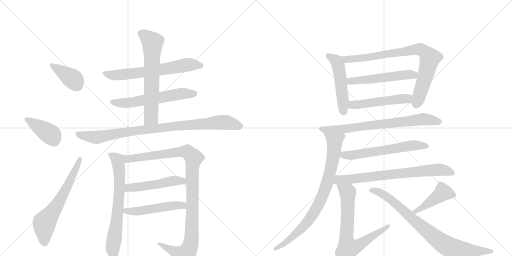
t = 0.00 s
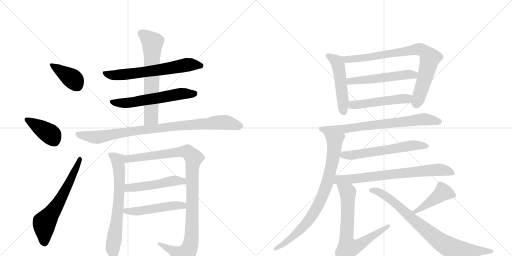
t = 3.40 s
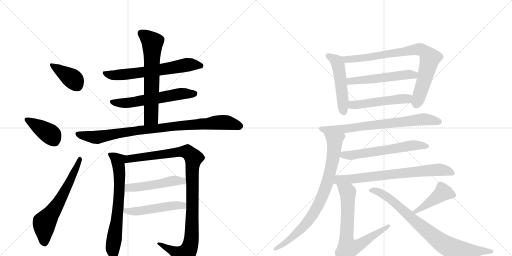
t = 6.80 s
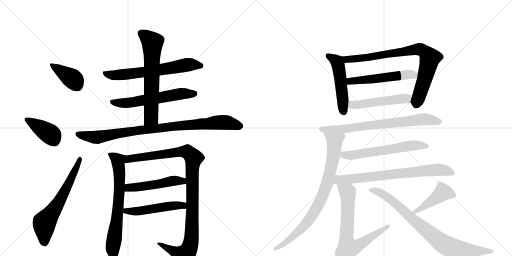
t = 10.21 s
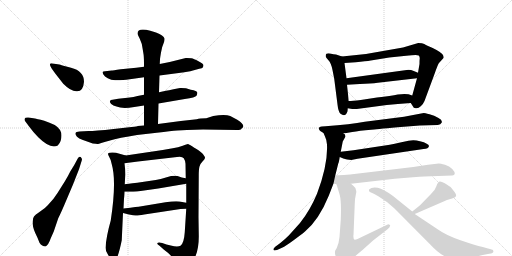
t = 13.61 s
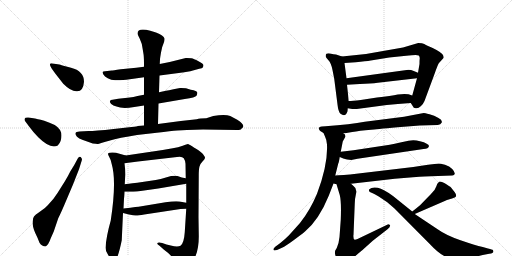
t = 17.01 s

The animated SVG that drew these frames (rendered in a browser with its animation timeline set to each time). Animation: 22 CSS @keyframes rules; one cycle of 17.01 s.

<svg version="1.1" viewBox="0 0 2048 1024" xmlns="http://www.w3.org/2000/svg">
  <g stroke="lightgray" stroke-dasharray="1,1" stroke-width="1" transform="scale(4, 4)">
    <line x1="0" y1="0" x2="256" y2="256"></line>
    <line x1="256" y1="0" x2="0" y2="256"></line>
    <line x1="128" y1="0" x2="128" y2="256"></line>
    <line x1="0" y1="128" x2="256" y2="128"></line>
    <line x1="256" y1="0" x2="512" y2="256"></line>
    <line x1="512" y1="0" x2="256" y2="256"></line>
    <line x1="384" y1="0" x2="384" y2="256"></line>
    <line x1="256" y1="128" x2="512" y2="128"></line>
  </g>
<g transform="scale(1, -1) translate(0, -850)">
   <style type="text/css">
    @keyframes keyframes0 {
      from {
       stroke: black;
       stroke-dashoffset: 390;
       stroke-width: 128;
       }
       56% {
       animation-timing-function: step-end;
       stroke: black;
       stroke-dashoffset: 0;
       stroke-width: 128;
       }
       to {
       stroke: black;
       stroke-width: 1024;
       }
       }
       #make-me-a-hanzi-animation-0 {
         animation: keyframes0 0.567383s both;
         animation-delay: 0.000000s;
         animation-timing-function: linear;
       }
    @keyframes keyframes1 {
      from {
       stroke: black;
       stroke-dashoffset: 401;
       stroke-width: 128;
       }
       57% {
       animation-timing-function: step-end;
       stroke: black;
       stroke-dashoffset: 0;
       stroke-width: 128;
       }
       to {
       stroke: black;
       stroke-width: 1024;
       }
       }
       #make-me-a-hanzi-animation-1 {
         animation: keyframes1 0.576335s both;
         animation-delay: 0.567383s;
         animation-timing-function: linear;
       }
    @keyframes keyframes2 {
      from {
       stroke: black;
       stroke-dashoffset: 632;
       stroke-width: 128;
       }
       67% {
       animation-timing-function: step-end;
       stroke: black;
       stroke-dashoffset: 0;
       stroke-width: 128;
       }
       to {
       stroke: black;
       stroke-width: 1024;
       }
       }
       #make-me-a-hanzi-animation-2 {
         animation: keyframes2 0.764323s both;
         animation-delay: 1.143717s;
         animation-timing-function: linear;
       }
    @keyframes keyframes3 {
      from {
       stroke: black;
       stroke-dashoffset: 647;
       stroke-width: 128;
       }
       68% {
       animation-timing-function: step-end;
       stroke: black;
       stroke-dashoffset: 0;
       stroke-width: 128;
       }
       to {
       stroke: black;
       stroke-width: 1024;
       }
       }
       #make-me-a-hanzi-animation-3 {
         animation: keyframes3 0.776530s both;
         animation-delay: 1.908040s;
         animation-timing-function: linear;
       }
    @keyframes keyframes4 {
      from {
       stroke: black;
       stroke-dashoffset: 589;
       stroke-width: 128;
       }
       66% {
       animation-timing-function: step-end;
       stroke: black;
       stroke-dashoffset: 0;
       stroke-width: 128;
       }
       to {
       stroke: black;
       stroke-width: 1024;
       }
       }
       #make-me-a-hanzi-animation-4 {
         animation: keyframes4 0.729329s both;
         animation-delay: 2.684570s;
         animation-timing-function: linear;
       }
    @keyframes keyframes5 {
      from {
       stroke: black;
       stroke-dashoffset: 648;
       stroke-width: 128;
       }
       68% {
       animation-timing-function: step-end;
       stroke: black;
       stroke-dashoffset: 0;
       stroke-width: 128;
       }
       to {
       stroke: black;
       stroke-width: 1024;
       }
       }
       #make-me-a-hanzi-animation-5 {
         animation: keyframes5 0.777344s both;
         animation-delay: 3.413900s;
         animation-timing-function: linear;
       }
    @keyframes keyframes6 {
      from {
       stroke: black;
       stroke-dashoffset: 911;
       stroke-width: 128;
       }
       75% {
       animation-timing-function: step-end;
       stroke: black;
       stroke-dashoffset: 0;
       stroke-width: 128;
       }
       to {
       stroke: black;
       stroke-width: 1024;
       }
       }
       #make-me-a-hanzi-animation-6 {
         animation: keyframes6 0.991374s both;
         animation-delay: 4.191243s;
         animation-timing-function: linear;
       }
    @keyframes keyframes7 {
      from {
       stroke: black;
       stroke-dashoffset: 691;
       stroke-width: 128;
       }
       69% {
       animation-timing-function: step-end;
       stroke: black;
       stroke-dashoffset: 0;
       stroke-width: 128;
       }
       to {
       stroke: black;
       stroke-width: 1024;
       }
       }
       #make-me-a-hanzi-animation-7 {
         animation: keyframes7 0.812337s both;
         animation-delay: 5.182617s;
         animation-timing-function: linear;
       }
    @keyframes keyframes8 {
      from {
       stroke: black;
       stroke-dashoffset: 1054;
       stroke-width: 128;
       }
       77% {
       animation-timing-function: step-end;
       stroke: black;
       stroke-dashoffset: 0;
       stroke-width: 128;
       }
       to {
       stroke: black;
       stroke-width: 1024;
       }
       }
       #make-me-a-hanzi-animation-8 {
         animation: keyframes8 1.107747s both;
         animation-delay: 5.994954s;
         animation-timing-function: linear;
       }
    @keyframes keyframes9 {
      from {
       stroke: black;
       stroke-dashoffset: 495;
       stroke-width: 128;
       }
       62% {
       animation-timing-function: step-end;
       stroke: black;
       stroke-dashoffset: 0;
       stroke-width: 128;
       }
       to {
       stroke: black;
       stroke-width: 1024;
       }
       }
       #make-me-a-hanzi-animation-9 {
         animation: keyframes9 0.652832s both;
         animation-delay: 7.102702s;
         animation-timing-function: linear;
       }
    @keyframes keyframes10 {
      from {
       stroke: black;
       stroke-dashoffset: 503;
       stroke-width: 128;
       }
       62% {
       animation-timing-function: step-end;
       stroke: black;
       stroke-dashoffset: 0;
       stroke-width: 128;
       }
       to {
       stroke: black;
       stroke-width: 1024;
       }
       }
       #make-me-a-hanzi-animation-10 {
         animation: keyframes10 0.659342s both;
         animation-delay: 7.755534s;
         animation-timing-function: linear;
       }
    @keyframes keyframes11 {
      from {
       stroke: black;
       stroke-dashoffset: 497;
       stroke-width: 128;
       }
       62% {
       animation-timing-function: step-end;
       stroke: black;
       stroke-dashoffset: 0;
       stroke-width: 128;
       }
       to {
       stroke: black;
       stroke-width: 1024;
       }
       }
       #make-me-a-hanzi-animation-11 {
         animation: keyframes11 0.654460s both;
         animation-delay: 8.414876s;
         animation-timing-function: linear;
       }
    @keyframes keyframes12 {
      from {
       stroke: black;
       stroke-dashoffset: 812;
       stroke-width: 128;
       }
       73% {
       animation-timing-function: step-end;
       stroke: black;
       stroke-dashoffset: 0;
       stroke-width: 128;
       }
       to {
       stroke: black;
       stroke-width: 1024;
       }
       }
       #make-me-a-hanzi-animation-12 {
         animation: keyframes12 0.910807s both;
         animation-delay: 9.069336s;
         animation-timing-function: linear;
       }
    @keyframes keyframes13 {
      from {
       stroke: black;
       stroke-dashoffset: 531;
       stroke-width: 128;
       }
       63% {
       animation-timing-function: step-end;
       stroke: black;
       stroke-dashoffset: 0;
       stroke-width: 128;
       }
       to {
       stroke: black;
       stroke-width: 1024;
       }
       }
       #make-me-a-hanzi-animation-13 {
         animation: keyframes13 0.682129s both;
         animation-delay: 9.980143s;
         animation-timing-function: linear;
       }
    @keyframes keyframes14 {
      from {
       stroke: black;
       stroke-dashoffset: 503;
       stroke-width: 128;
       }
       62% {
       animation-timing-function: step-end;
       stroke: black;
       stroke-dashoffset: 0;
       stroke-width: 128;
       }
       to {
       stroke: black;
       stroke-width: 1024;
       }
       }
       #make-me-a-hanzi-animation-14 {
         animation: keyframes14 0.659342s both;
         animation-delay: 10.662272s;
         animation-timing-function: linear;
       }
    @keyframes keyframes15 {
      from {
       stroke: black;
       stroke-dashoffset: 731;
       stroke-width: 128;
       }
       70% {
       animation-timing-function: step-end;
       stroke: black;
       stroke-dashoffset: 0;
       stroke-width: 128;
       }
       to {
       stroke: black;
       stroke-width: 1024;
       }
       }
       #make-me-a-hanzi-animation-15 {
         animation: keyframes15 0.844889s both;
         animation-delay: 11.321615s;
         animation-timing-function: linear;
       }
    @keyframes keyframes16 {
      from {
       stroke: black;
       stroke-dashoffset: 817;
       stroke-width: 128;
       }
       73% {
       animation-timing-function: step-end;
       stroke: black;
       stroke-dashoffset: 0;
       stroke-width: 128;
       }
       to {
       stroke: black;
       stroke-width: 1024;
       }
       }
       #make-me-a-hanzi-animation-16 {
         animation: keyframes16 0.914876s both;
         animation-delay: 12.166504s;
         animation-timing-function: linear;
       }
    @keyframes keyframes17 {
      from {
       stroke: black;
       stroke-dashoffset: 598;
       stroke-width: 128;
       }
       66% {
       animation-timing-function: step-end;
       stroke: black;
       stroke-dashoffset: 0;
       stroke-width: 128;
       }
       to {
       stroke: black;
       stroke-width: 1024;
       }
       }
       #make-me-a-hanzi-animation-17 {
         animation: keyframes17 0.736654s both;
         animation-delay: 13.081380s;
         animation-timing-function: linear;
       }
    @keyframes keyframes18 {
      from {
       stroke: black;
       stroke-dashoffset: 733;
       stroke-width: 128;
       }
       70% {
       animation-timing-function: step-end;
       stroke: black;
       stroke-dashoffset: 0;
       stroke-width: 128;
       }
       to {
       stroke: black;
       stroke-width: 1024;
       }
       }
       #make-me-a-hanzi-animation-18 {
         animation: keyframes18 0.846517s both;
         animation-delay: 13.818034s;
         animation-timing-function: linear;
       }
    @keyframes keyframes19 {
      from {
       stroke: black;
       stroke-dashoffset: 712;
       stroke-width: 128;
       }
       70% {
       animation-timing-function: step-end;
       stroke: black;
       stroke-dashoffset: 0;
       stroke-width: 128;
       }
       to {
       stroke: black;
       stroke-width: 1024;
       }
       }
       #make-me-a-hanzi-animation-19 {
         animation: keyframes19 0.829427s both;
         animation-delay: 14.664551s;
         animation-timing-function: linear;
       }
    @keyframes keyframes20 {
      from {
       stroke: black;
       stroke-dashoffset: 430;
       stroke-width: 128;
       }
       58% {
       animation-timing-function: step-end;
       stroke: black;
       stroke-dashoffset: 0;
       stroke-width: 128;
       }
       to {
       stroke: black;
       stroke-width: 1024;
       }
       }
       #make-me-a-hanzi-animation-20 {
         animation: keyframes20 0.599935s both;
         animation-delay: 15.493978s;
         animation-timing-function: linear;
       }
    @keyframes keyframes21 {
      from {
       stroke: black;
       stroke-dashoffset: 816;
       stroke-width: 128;
       }
       73% {
       animation-timing-function: step-end;
       stroke: black;
       stroke-dashoffset: 0;
       stroke-width: 128;
       }
       to {
       stroke: black;
       stroke-width: 1024;
       }
       }
       #make-me-a-hanzi-animation-21 {
         animation: keyframes21 0.914062s both;
         animation-delay: 16.093913s;
         animation-timing-function: linear;
       }
</style>
<path d="M 336 523 Q 336 566 284 579 Q 269 583 253.5 587.5 Q 238 592 237 592 L 211 596 Q 202 598 200 594 Q 198 590 208 574 L 221 556 L 253 515 Q 286 482 309 485 Q 333 485 336 523 Z" fill="lightgray"></path> 
<path d="M 118 342 Q 133 321 153 301 Q 201 253 231 268 Q 246 283 246 308 Q 246 333 219 350 Q 198 360 177 367 Q 145 375 140 376 L 114 380 Q 100 381 98.5 375.5 Q 97 370 100 366 L 118 342 Z" fill="lightgray"></path> 
<path d="M 281 164 Q 274 149 259 124 L 230 78 Q 220 64 214 55 L 191 29 Q 182 18 160.5 4 Q 139 -10 136 -16 Q 132 -20 130.5 -36.5 Q 129 -53 141 -82 Q 152 -104 158 -121 Q 168 -136 182 -136 Q 193 -132 203 -103 L 215 -76 L 233 -23 Q 245 1 261 39 L 292 112 L 316 173 L 327 208 Q 331 214 323 222 Q 316 226 311 216 L 297 190 L 281 164 Z" fill="lightgray"></path> 
<path d="M 638 548 L 715 558 Q 736 560 761 565 L 797 575 Q 809 576 812 581 L 814 589 Q 814 596 794 605.5 Q 774 615 766 617 Q 747 619 743 618 L 679 602 L 639 594 L 576 583 L 545 579 L 483 573 Q 450 568 447 568 L 420 565 Q 412 564 410.5 562 Q 409 560 413.5 552.5 Q 418 545 431 537 Q 444 529 460.5 529 Q 477 529 505 531 L 576 541 L 638 548 Z" fill="lightgray"></path> 
<path d="M 634 436 L 739 454 Q 782 460 786 467 Q 790 474 789 480 Q 789 487 763 491 L 744 497 Q 724 499 720 498 L 694 493 Q 674 488 664 487 L 636 481 L 576 471 L 550 466 Q 533 462 519 460 L 473 455 L 450 451 Q 442 451 440 446 Q 438 441 445 434 Q 452 427 466 424 Q 489 414 537 422 L 576 428 L 634 436 Z" fill="lightgray"></path> 
<path d="M 632 354 L 634 436 L 636 481 L 638 548 L 639 594 L 640 613 Q 640 616 644 640 Q 648 664 654 676 Q 659 688 658 696 Q 655 708 624 720 L 601 727 Q 550 740 550 716 Q 550 712 559 695 Q 568 678 571 652 L 573 640 Q 576 625 576 595 L 576 583 L 576 541 L 576 471 L 576 428 L 576 348 C 576 318 631 324 632 354 Z" fill="lightgray"></path> 
<path d="M 627 319 Q 686 326 709 328 L 748 330 L 812 332 L 948 330 Q 963 330 964.5 333 Q 966 336 969 338 Q 983 349 949 371 L 921 386 Q 900 395 853 386 L 825 377 Q 799 377 787 373 L 723 366 L 632 354 L 576 348 L 551 346 Q 550 345 526 342 L 455 334 Q 379 326 354 326 L 318 324 Q 303 324 302 317 Q 300 311 308 303 Q 316 295 329 291 L 371 276 Q 388 274 392 274.5 Q 396 275 436.5 287 Q 477 299 548 310 L 627 319 Z" fill="lightgray"></path> 
<path d="M 443 -32 Q 425 -95 422 -141 Q 422 -152 430 -165 Q 437 -178 439 -180 Q 451 -203 457 -198 Q 472 -186 487 -111 L 492 -2 L 494 16 L 496 56 Q 497 61 498 83 L 499 113 L 501 152 Q 501 176 498 197 C 495 227 512 225 503 228 L 464 239 Q 447 242 439 239 Q 427 239 436 224 Q 445 209 447 193 Q 467 125 443 -32 Z" fill="lightgray"></path> 
<path d="M 745 15 L 739 -79 Q 736 -123 722 -133 Q 710 -139 683 -132 L 666 -128 L 649 -122 Q 633 -118 630 -122 Q 626 -125 638 -133 L 656 -149 L 669 -159 Q 670 -160 677 -166 Q 684 -172 693 -185 Q 702 -197 709 -211 Q 716 -225 722 -227 Q 729 -229 744 -221 Q 758 -212 771 -195 Q 797 -157 795 -86 L 794 -18 L 795 148 Q 795 174 798 184 Q 800 194 810 204 Q 819 213 820 218 Q 820 223 813 232 Q 806 241 786 254 Q 766 266 762 269 L 752 274 Q 748 274 731 267 Q 713 260 691 257 L 651 250 L 503 228 C 473 224 468 193 498 197 L 552 204 L 708 222 Q 728 226 735 217 Q 741 208 742 195 L 743 137 L 745 115 L 745 39 L 745 15 Z" fill="lightgray"></path> 
<path d="M 498 83 L 533 83 Q 556 84 633 96 L 745 115 C 775 120 772 131 743 137 L 727 140 L 710 146 Q 692 149 667 141 Q 641 133 623 130 L 549 119 Q 507 114 499 113 C 469 109 468 83 498 83 Z" fill="lightgray"></path> 
<path d="M 492 -2 L 516 -8 Q 535 -12 542 -12 Q 549 -13 577 -8 L 722 14 Q 730 15 745 15 C 775 15 774 34 745 39 L 718 44 Q 702 47 662 41 L 560 24 Q 556 24 494 16 C 464 12 463 5 492 -2 Z" fill="lightgray"></path> 
<path d="M 1368 624 L 1344 632 Q 1336 632 1320 636 Q 1303 639 1303 627 Q 1301 622 1313 610 Q 1325 597 1330 570 L 1337 534 L 1350 432 Q 1353 403 1362 395 Q 1382 380 1390 405 L 1391 417 L 1395 446 L 1388 511 L 1386 537 L 1378 598 C 1375 622 1375 622 1368 624 Z" fill="lightgray"></path> 
<path d="M 1612 660 L 1464 634 L 1368 624 C 1338 621 1348 596 1378 598 L 1423 601 Q 1464 605 1483 608 L 1557 620 L 1625 627 Q 1670 632 1675 628 Q 1679 623 1679 617 Q 1678 610 1678 594 L 1672 559 L 1668 537 L 1649 468 C 1641 441 1641 441 1643 438 L 1652 424 Q 1653 418 1663 417 Q 1673 415 1684 426 Q 1694 436 1698 446 L 1738 554 Q 1752 594 1756 598 L 1774 618 Q 1777 623 1769 634 Q 1752 650 1710 667 Q 1704 669 1697 674 Q 1690 678 1673 678 L 1612 660 Z" fill="lightgray"></path> 
<path d="M 1634 571 L 1386 537 C 1356 533 1358 509 1388 511 L 1439 514 Q 1484 515 1511 519 L 1668 537 C 1698 540 1700 548 1672 559 L 1655 566 Q 1644 571 1634 571 Z" fill="lightgray"></path> 
<path d="M 1391 417 L 1409 414 L 1427 414 L 1547 430 Q 1588 434 1643 438 C 1673 440 1677 459 1649 468 L 1634 473 Q 1617 476 1591 472 Q 1565 467 1508 460 L 1443 450 Q 1409 446 1395 446 C 1365 445 1361 422 1391 417 Z" fill="lightgray"></path> 
<path d="M 1590 341 L 1679 348 L 1751 350 Q 1763 351 1767 360 Q 1770 371 1754 378 Q 1737 388 1718 393 Q 1698 398 1695 398 L 1616 383 L 1459 363 Q 1404 353 1302 345 L 1287 344 Q 1275 343 1275 336 Q 1277 330 1281 326 L 1294 318 L 1374 316 L 1409 322 Q 1436 327 1485 331 Q 1499 333 1590 341 Z" fill="lightgray"></path> 
<path d="M 1294 318 L 1300 304 Q 1307 290 1308 272 Q 1312 192 1268 75 Q 1240 8 1200 -42 L 1155 -92 Q 1139 -108 1120 -123 L 1101 -137 Q 1092 -145 1094 -148 Q 1094 -152 1099 -152 Q 1102 -150 1108 -150 L 1128 -141 Q 1143 -134 1173 -112 Q 1203 -90 1220 -76 Q 1276 -29 1315 67 L 1334 116 L 1341 148 L 1353 196 Q 1355 198 1359 222 L 1363 243 L 1371 284 L 1382 304 Q 1382 314 1374 316 C 1360 343 1282 346 1294 318 Z" fill="lightgray"></path> 
<path d="M 1359 222 L 1373 216 Q 1387 212 1389 212 L 1405 210 L 1430 215 L 1694 254 Q 1714 254 1716 266 Q 1716 272 1705 276 Q 1698 282 1680 285 Q 1657 292 1634 287 L 1601 280 Q 1578 274 1559 271 L 1414 249 L 1363 243 C 1333 239 1331 234 1359 222 Z" fill="lightgray"></path> 
<path d="M 1334 116 L 1346 113 L 1404 115 L 1579 135 L 1652 141 Q 1708 145 1724 145 L 1809 148 Q 1818 148 1819 155 Q 1820 162 1809 174 Q 1798 185 1780 191 Q 1761 196 1755 196 L 1712 191 L 1653 182 L 1400 152 L 1375 150 Q 1351 150 1341 148 C 1311 145 1305 122 1334 116 Z" fill="lightgray"></path> 
<path d="M 1346 113 L 1359 70 Q 1366 43 1363 -29 L 1358 -98 Q 1356 -121 1347 -142 L 1341 -152 Q 1336 -168 1351 -190 Q 1362 -217 1383 -211 Q 1391 -208 1403 -193 Q 1415 -178 1450 -150 L 1491 -113 L 1550 -67 Q 1560 -60 1560 -54 Q 1562 -51 1558 -49 L 1553 -47 L 1430 -106 Q 1420 -110 1417 -108 Q 1414 -107 1414 -99 Q 1413 -92 1414 -90 L 1419 35 Q 1419 54 1424 75 Q 1429 96 1414 106 L 1404 115 C 1381 135 1337 142 1346 113 Z" fill="lightgray"></path> 
<path d="M 1805 55 L 1814 58 Q 1814 60 1819 60 Q 1830 66 1819 81 L 1804 100 Q 1800 104 1779 117 Q 1757 129 1754 120 Q 1749 118 1745 104 Q 1741 90 1724 74 L 1685 34 Q 1681 29 1649 4 C 1625 -15 1631 -18 1659 -6 L 1779 46 Q 1798 54 1805 55 Z" fill="lightgray"></path> 
<path d="M 1649 4 L 1572 66 Q 1534 94 1511 99 Q 1487 103 1477 93 Q 1473 83 1484 80 Q 1495 76 1515 64 L 1549 41 L 1578 16 L 1721 -128 Q 1768 -179 1806 -184 L 1844 -182 L 1885 -178 Q 1902 -178 1931 -170 L 1957 -165 Q 1979 -162 1972 -151 Q 1970 -148 1952 -144 L 1931 -138 Q 1900 -131 1842 -111 Q 1784 -91 1752 -68 L 1659 -6 L 1649 4 Z" fill="lightgray"></path> 
      <clipPath id="make-me-a-hanzi-clip-0">
      <path d="M 336 523 Q 336 566 284 579 Q 269 583 253.5 587.5 Q 238 592 237 592 L 211 596 Q 202 598 200 594 Q 198 590 208 574 L 221 556 L 253 515 Q 286 482 309 485 Q 333 485 336 523 Z" fill="lightgray"></path>
      </clipPath>
      <path clip-path="url(#make-me-a-hanzi-clip-0)" d="M 206 591 L 290 535 L 309 508 " fill="none" id="make-me-a-hanzi-animation-0" stroke-dasharray="262 524" stroke-linecap="round"></path>

      <clipPath id="make-me-a-hanzi-clip-1">
      <path d="M 118 342 Q 133 321 153 301 Q 201 253 231 268 Q 246 283 246 308 Q 246 333 219 350 Q 198 360 177 367 Q 145 375 140 376 L 114 380 Q 100 381 98.5 375.5 Q 97 370 100 366 L 118 342 Z" fill="lightgray"></path>
      </clipPath>
      <path clip-path="url(#make-me-a-hanzi-clip-1)" d="M 106 372 L 196 317 L 220 285 " fill="none" id="make-me-a-hanzi-animation-1" stroke-dasharray="273 546" stroke-linecap="round"></path>

      <clipPath id="make-me-a-hanzi-clip-2">
      <path d="M 281 164 Q 274 149 259 124 L 230 78 Q 220 64 214 55 L 191 29 Q 182 18 160.5 4 Q 139 -10 136 -16 Q 132 -20 130.5 -36.5 Q 129 -53 141 -82 Q 152 -104 158 -121 Q 168 -136 182 -136 Q 193 -132 203 -103 L 215 -76 L 233 -23 Q 245 1 261 39 L 292 112 L 316 173 L 327 208 Q 331 214 323 222 Q 316 226 311 216 L 297 190 L 281 164 Z" fill="lightgray"></path>
      </clipPath>
      <path clip-path="url(#make-me-a-hanzi-clip-2)" d="M 178 -124 L 178 -41 L 236 41 L 320 214 " fill="none" id="make-me-a-hanzi-animation-2" stroke-dasharray="504 1008" stroke-linecap="round"></path>

      <clipPath id="make-me-a-hanzi-clip-3">
      <path d="M 638 548 L 715 558 Q 736 560 761 565 L 797 575 Q 809 576 812 581 L 814 589 Q 814 596 794 605.5 Q 774 615 766 617 Q 747 619 743 618 L 679 602 L 639 594 L 576 583 L 545 579 L 483 573 Q 450 568 447 568 L 420 565 Q 412 564 410.5 562 Q 409 560 413.5 552.5 Q 418 545 431 537 Q 444 529 460.5 529 Q 477 529 505 531 L 576 541 L 638 548 Z" fill="lightgray"></path>
      </clipPath>
      <path clip-path="url(#make-me-a-hanzi-clip-3)" d="M 417 559 L 466 549 L 612 566 L 756 592 L 803 587 " fill="none" id="make-me-a-hanzi-animation-3" stroke-dasharray="519 1038" stroke-linecap="round"></path>

      <clipPath id="make-me-a-hanzi-clip-4">
      <path d="M 634 436 L 739 454 Q 782 460 786 467 Q 790 474 789 480 Q 789 487 763 491 L 744 497 Q 724 499 720 498 L 694 493 Q 674 488 664 487 L 636 481 L 576 471 L 550 466 Q 533 462 519 460 L 473 455 L 450 451 Q 442 451 440 446 Q 438 441 445 434 Q 452 427 466 424 Q 489 414 537 422 L 576 428 L 634 436 Z" fill="lightgray"></path>
      </clipPath>
      <path clip-path="url(#make-me-a-hanzi-clip-4)" d="M 448 442 L 509 438 L 725 475 L 778 476 " fill="none" id="make-me-a-hanzi-animation-4" stroke-dasharray="461 922" stroke-linecap="round"></path>

      <clipPath id="make-me-a-hanzi-clip-5">
      <path d="M 632 354 L 634 436 L 636 481 L 638 548 L 639 594 L 640 613 Q 640 616 644 640 Q 648 664 654 676 Q 659 688 658 696 Q 655 708 624 720 L 601 727 Q 550 740 550 716 Q 550 712 559 695 Q 568 678 571 652 L 573 640 Q 576 625 576 595 L 576 583 L 576 541 L 576 471 L 576 428 L 576 348 C 576 318 631 324 632 354 Z" fill="lightgray"></path>
      </clipPath>
      <path clip-path="url(#make-me-a-hanzi-clip-5)" d="M 564 717 L 609 680 L 605 389 L 604 380 L 582 355 " fill="none" id="make-me-a-hanzi-animation-5" stroke-dasharray="520 1040" stroke-linecap="round"></path>

      <clipPath id="make-me-a-hanzi-clip-6">
      <path d="M 627 319 Q 686 326 709 328 L 748 330 L 812 332 L 948 330 Q 963 330 964.5 333 Q 966 336 969 338 Q 983 349 949 371 L 921 386 Q 900 395 853 386 L 825 377 Q 799 377 787 373 L 723 366 L 632 354 L 576 348 L 551 346 Q 550 345 526 342 L 455 334 Q 379 326 354 326 L 318 324 Q 303 324 302 317 Q 300 311 308 303 Q 316 295 329 291 L 371 276 Q 388 274 392 274.5 Q 396 275 436.5 287 Q 477 299 548 310 L 627 319 Z" fill="lightgray"></path>
      </clipPath>
      <path clip-path="url(#make-me-a-hanzi-clip-6)" d="M 312 313 L 389 301 L 559 329 L 854 359 L 902 361 L 961 347 " fill="none" id="make-me-a-hanzi-animation-6" stroke-dasharray="783 1566" stroke-linecap="round"></path>

      <clipPath id="make-me-a-hanzi-clip-7">
      <path d="M 443 -32 Q 425 -95 422 -141 Q 422 -152 430 -165 Q 437 -178 439 -180 Q 451 -203 457 -198 Q 472 -186 487 -111 L 492 -2 L 494 16 L 496 56 Q 497 61 498 83 L 499 113 L 501 152 Q 501 176 498 197 C 495 227 512 225 503 228 L 464 239 Q 447 242 439 239 Q 427 239 436 224 Q 445 209 447 193 Q 467 125 443 -32 Z" fill="lightgray"></path>
      </clipPath>
      <path clip-path="url(#make-me-a-hanzi-clip-7)" d="M 446 230 L 472 208 L 478 159 L 473 24 L 451 -142 L 455 -191 " fill="none" id="make-me-a-hanzi-animation-7" stroke-dasharray="563 1126" stroke-linecap="round"></path>

      <clipPath id="make-me-a-hanzi-clip-8">
      <path d="M 745 15 L 739 -79 Q 736 -123 722 -133 Q 710 -139 683 -132 L 666 -128 L 649 -122 Q 633 -118 630 -122 Q 626 -125 638 -133 L 656 -149 L 669 -159 Q 670 -160 677 -166 Q 684 -172 693 -185 Q 702 -197 709 -211 Q 716 -225 722 -227 Q 729 -229 744 -221 Q 758 -212 771 -195 Q 797 -157 795 -86 L 794 -18 L 795 148 Q 795 174 798 184 Q 800 194 810 204 Q 819 213 820 218 Q 820 223 813 232 Q 806 241 786 254 Q 766 266 762 269 L 752 274 Q 748 274 731 267 Q 713 260 691 257 L 651 250 L 503 228 C 473 224 468 193 498 197 L 552 204 L 708 222 Q 728 226 735 217 Q 741 208 742 195 L 743 137 L 745 115 L 745 39 L 745 15 Z" fill="lightgray"></path>
      </clipPath>
      <path clip-path="url(#make-me-a-hanzi-clip-8)" d="M 504 204 L 517 214 L 732 244 L 750 242 L 774 218 L 769 188 L 767 -96 L 758 -142 L 735 -173 L 642 -126 L 634 -127 " fill="none" id="make-me-a-hanzi-animation-8" stroke-dasharray="926 1852" stroke-linecap="round"></path>

      <clipPath id="make-me-a-hanzi-clip-9">
      <path d="M 498 83 L 533 83 Q 556 84 633 96 L 745 115 C 775 120 772 131 743 137 L 727 140 L 710 146 Q 692 149 667 141 Q 641 133 623 130 L 549 119 Q 507 114 499 113 C 469 109 468 83 498 83 Z" fill="lightgray"></path>
      </clipPath>
      <path clip-path="url(#make-me-a-hanzi-clip-9)" d="M 504 90 L 515 99 L 738 131 " fill="none" id="make-me-a-hanzi-animation-9" stroke-dasharray="367 734" stroke-linecap="round"></path>

      <clipPath id="make-me-a-hanzi-clip-10">
      <path d="M 492 -2 L 516 -8 Q 535 -12 542 -12 Q 549 -13 577 -8 L 722 14 Q 730 15 745 15 C 775 15 774 34 745 39 L 718 44 Q 702 47 662 41 L 560 24 Q 556 24 494 16 C 464 12 463 5 492 -2 Z" fill="lightgray"></path>
      </clipPath>
      <path clip-path="url(#make-me-a-hanzi-clip-10)" d="M 499 2 L 507 9 L 553 5 L 702 29 L 732 28 L 738 21 " fill="none" id="make-me-a-hanzi-animation-10" stroke-dasharray="375 750" stroke-linecap="round"></path>

      <clipPath id="make-me-a-hanzi-clip-11">
      <path d="M 1368 624 L 1344 632 Q 1336 632 1320 636 Q 1303 639 1303 627 Q 1301 622 1313 610 Q 1325 597 1330 570 L 1337 534 L 1350 432 Q 1353 403 1362 395 Q 1382 380 1390 405 L 1391 417 L 1395 446 L 1388 511 L 1386 537 L 1378 598 C 1375 622 1375 622 1368 624 Z" fill="lightgray"></path>
      </clipPath>
      <path clip-path="url(#make-me-a-hanzi-clip-11)" d="M 1314 626 L 1343 608 L 1351 595 L 1374 405 " fill="none" id="make-me-a-hanzi-animation-11" stroke-dasharray="369 738" stroke-linecap="round"></path>

      <clipPath id="make-me-a-hanzi-clip-12">
      <path d="M 1612 660 L 1464 634 L 1368 624 C 1338 621 1348 596 1378 598 L 1423 601 Q 1464 605 1483 608 L 1557 620 L 1625 627 Q 1670 632 1675 628 Q 1679 623 1679 617 Q 1678 610 1678 594 L 1672 559 L 1668 537 L 1649 468 C 1641 441 1641 441 1643 438 L 1652 424 Q 1653 418 1663 417 Q 1673 415 1684 426 Q 1694 436 1698 446 L 1738 554 Q 1752 594 1756 598 L 1774 618 Q 1777 623 1769 634 Q 1752 650 1710 667 Q 1704 669 1697 674 Q 1690 678 1673 678 L 1612 660 Z" fill="lightgray"></path>
      </clipPath>
      <path clip-path="url(#make-me-a-hanzi-clip-12)" d="M 1375 619 L 1400 612 L 1672 654 L 1692 648 L 1720 618 L 1673 453 L 1668 443 L 1658 443 " fill="none" id="make-me-a-hanzi-animation-12" stroke-dasharray="684 1368" stroke-linecap="round"></path>

      <clipPath id="make-me-a-hanzi-clip-13">
      <path d="M 1634 571 L 1386 537 C 1356 533 1358 509 1388 511 L 1439 514 Q 1484 515 1511 519 L 1668 537 C 1698 540 1700 548 1672 559 L 1655 566 Q 1644 571 1634 571 Z" fill="lightgray"></path>
      </clipPath>
      <path clip-path="url(#make-me-a-hanzi-clip-13)" d="M 1394 518 L 1411 527 L 1665 555 " fill="none" id="make-me-a-hanzi-animation-13" stroke-dasharray="403 806" stroke-linecap="round"></path>

      <clipPath id="make-me-a-hanzi-clip-14">
      <path d="M 1391 417 L 1409 414 L 1427 414 L 1547 430 Q 1588 434 1643 438 C 1673 440 1677 459 1649 468 L 1634 473 Q 1617 476 1591 472 Q 1565 467 1508 460 L 1443 450 Q 1409 446 1395 446 C 1365 445 1361 422 1391 417 Z" fill="lightgray"></path>
      </clipPath>
      <path clip-path="url(#make-me-a-hanzi-clip-14)" d="M 1397 424 L 1410 431 L 1626 456 L 1639 462 " fill="none" id="make-me-a-hanzi-animation-14" stroke-dasharray="375 750" stroke-linecap="round"></path>

      <clipPath id="make-me-a-hanzi-clip-15">
      <path d="M 1590 341 L 1679 348 L 1751 350 Q 1763 351 1767 360 Q 1770 371 1754 378 Q 1737 388 1718 393 Q 1698 398 1695 398 L 1616 383 L 1459 363 Q 1404 353 1302 345 L 1287 344 Q 1275 343 1275 336 Q 1277 330 1281 326 L 1294 318 L 1374 316 L 1409 322 Q 1436 327 1485 331 Q 1499 333 1590 341 Z" fill="lightgray"></path>
      </clipPath>
      <path clip-path="url(#make-me-a-hanzi-clip-15)" d="M 1284 335 L 1377 334 L 1693 373 L 1756 363 " fill="none" id="make-me-a-hanzi-animation-15" stroke-dasharray="603 1206" stroke-linecap="round"></path>

      <clipPath id="make-me-a-hanzi-clip-16">
      <path d="M 1294 318 L 1300 304 Q 1307 290 1308 272 Q 1312 192 1268 75 Q 1240 8 1200 -42 L 1155 -92 Q 1139 -108 1120 -123 L 1101 -137 Q 1092 -145 1094 -148 Q 1094 -152 1099 -152 Q 1102 -150 1108 -150 L 1128 -141 Q 1143 -134 1173 -112 Q 1203 -90 1220 -76 Q 1276 -29 1315 67 L 1334 116 L 1341 148 L 1353 196 Q 1355 198 1359 222 L 1363 243 L 1371 284 L 1382 304 Q 1382 314 1374 316 C 1360 343 1282 346 1294 318 Z" fill="lightgray"></path>
      </clipPath>
      <path clip-path="url(#make-me-a-hanzi-clip-16)" d="M 1301 313 L 1339 285 L 1333 217 L 1291 67 L 1254 -5 L 1213 -58 L 1159 -107 L 1101 -145 " fill="none" id="make-me-a-hanzi-animation-16" stroke-dasharray="689 1378" stroke-linecap="round"></path>

      <clipPath id="make-me-a-hanzi-clip-17">
      <path d="M 1359 222 L 1373 216 Q 1387 212 1389 212 L 1405 210 L 1430 215 L 1694 254 Q 1714 254 1716 266 Q 1716 272 1705 276 Q 1698 282 1680 285 Q 1657 292 1634 287 L 1601 280 Q 1578 274 1559 271 L 1414 249 L 1363 243 C 1333 239 1331 234 1359 222 Z" fill="lightgray"></path>
      </clipPath>
      <path clip-path="url(#make-me-a-hanzi-clip-17)" d="M 1370 236 L 1375 230 L 1408 229 L 1644 268 L 1706 266 " fill="none" id="make-me-a-hanzi-animation-17" stroke-dasharray="470 940" stroke-linecap="round"></path>

      <clipPath id="make-me-a-hanzi-clip-18">
      <path d="M 1334 116 L 1346 113 L 1404 115 L 1579 135 L 1652 141 Q 1708 145 1724 145 L 1809 148 Q 1818 148 1819 155 Q 1820 162 1809 174 Q 1798 185 1780 191 Q 1761 196 1755 196 L 1712 191 L 1653 182 L 1400 152 L 1375 150 Q 1351 150 1341 148 C 1311 145 1305 122 1334 116 Z" fill="lightgray"></path>
      </clipPath>
      <path clip-path="url(#make-me-a-hanzi-clip-18)" d="M 1341 120 L 1356 132 L 1708 168 L 1767 171 L 1810 157 " fill="none" id="make-me-a-hanzi-animation-18" stroke-dasharray="605 1210" stroke-linecap="round"></path>

      <clipPath id="make-me-a-hanzi-clip-19">
      <path d="M 1346 113 L 1359 70 Q 1366 43 1363 -29 L 1358 -98 Q 1356 -121 1347 -142 L 1341 -152 Q 1336 -168 1351 -190 Q 1362 -217 1383 -211 Q 1391 -208 1403 -193 Q 1415 -178 1450 -150 L 1491 -113 L 1550 -67 Q 1560 -60 1560 -54 Q 1562 -51 1558 -49 L 1553 -47 L 1430 -106 Q 1420 -110 1417 -108 Q 1414 -107 1414 -99 Q 1413 -92 1414 -90 L 1419 35 Q 1419 54 1424 75 Q 1429 96 1414 106 L 1404 115 C 1381 135 1337 142 1346 113 Z" fill="lightgray"></path>
      </clipPath>
      <path clip-path="url(#make-me-a-hanzi-clip-19)" d="M 1353 107 L 1391 81 L 1386 -94 L 1392 -143 L 1440 -128 L 1553 -54 " fill="none" id="make-me-a-hanzi-animation-19" stroke-dasharray="584 1168" stroke-linecap="round"></path>

      <clipPath id="make-me-a-hanzi-clip-20">
      <path d="M 1805 55 L 1814 58 Q 1814 60 1819 60 Q 1830 66 1819 81 L 1804 100 Q 1800 104 1779 117 Q 1757 129 1754 120 Q 1749 118 1745 104 Q 1741 90 1724 74 L 1685 34 Q 1681 29 1649 4 C 1625 -15 1631 -18 1659 -6 L 1779 46 Q 1798 54 1805 55 Z" fill="lightgray"></path>
      </clipPath>
      <path clip-path="url(#make-me-a-hanzi-clip-20)" d="M 1812 71 L 1773 80 L 1676 11 L 1662 7 " fill="none" id="make-me-a-hanzi-animation-20" stroke-dasharray="302 604" stroke-linecap="round"></path>

      <clipPath id="make-me-a-hanzi-clip-21">
      <path d="M 1649 4 L 1572 66 Q 1534 94 1511 99 Q 1487 103 1477 93 Q 1473 83 1484 80 Q 1495 76 1515 64 L 1549 41 L 1578 16 L 1721 -128 Q 1768 -179 1806 -184 L 1844 -182 L 1885 -178 Q 1902 -178 1931 -170 L 1957 -165 Q 1979 -162 1972 -151 Q 1970 -148 1952 -144 L 1931 -138 Q 1900 -131 1842 -111 Q 1784 -91 1752 -68 L 1659 -6 L 1649 4 Z" fill="lightgray"></path>
      </clipPath>
      <path clip-path="url(#make-me-a-hanzi-clip-21)" d="M 1485 89 L 1512 84 L 1556 58 L 1642 -20 L 1777 -128 L 1823 -145 L 1966 -155 " fill="none" id="make-me-a-hanzi-animation-21" stroke-dasharray="688 1376" stroke-linecap="round"></path>

</g>
</svg>
